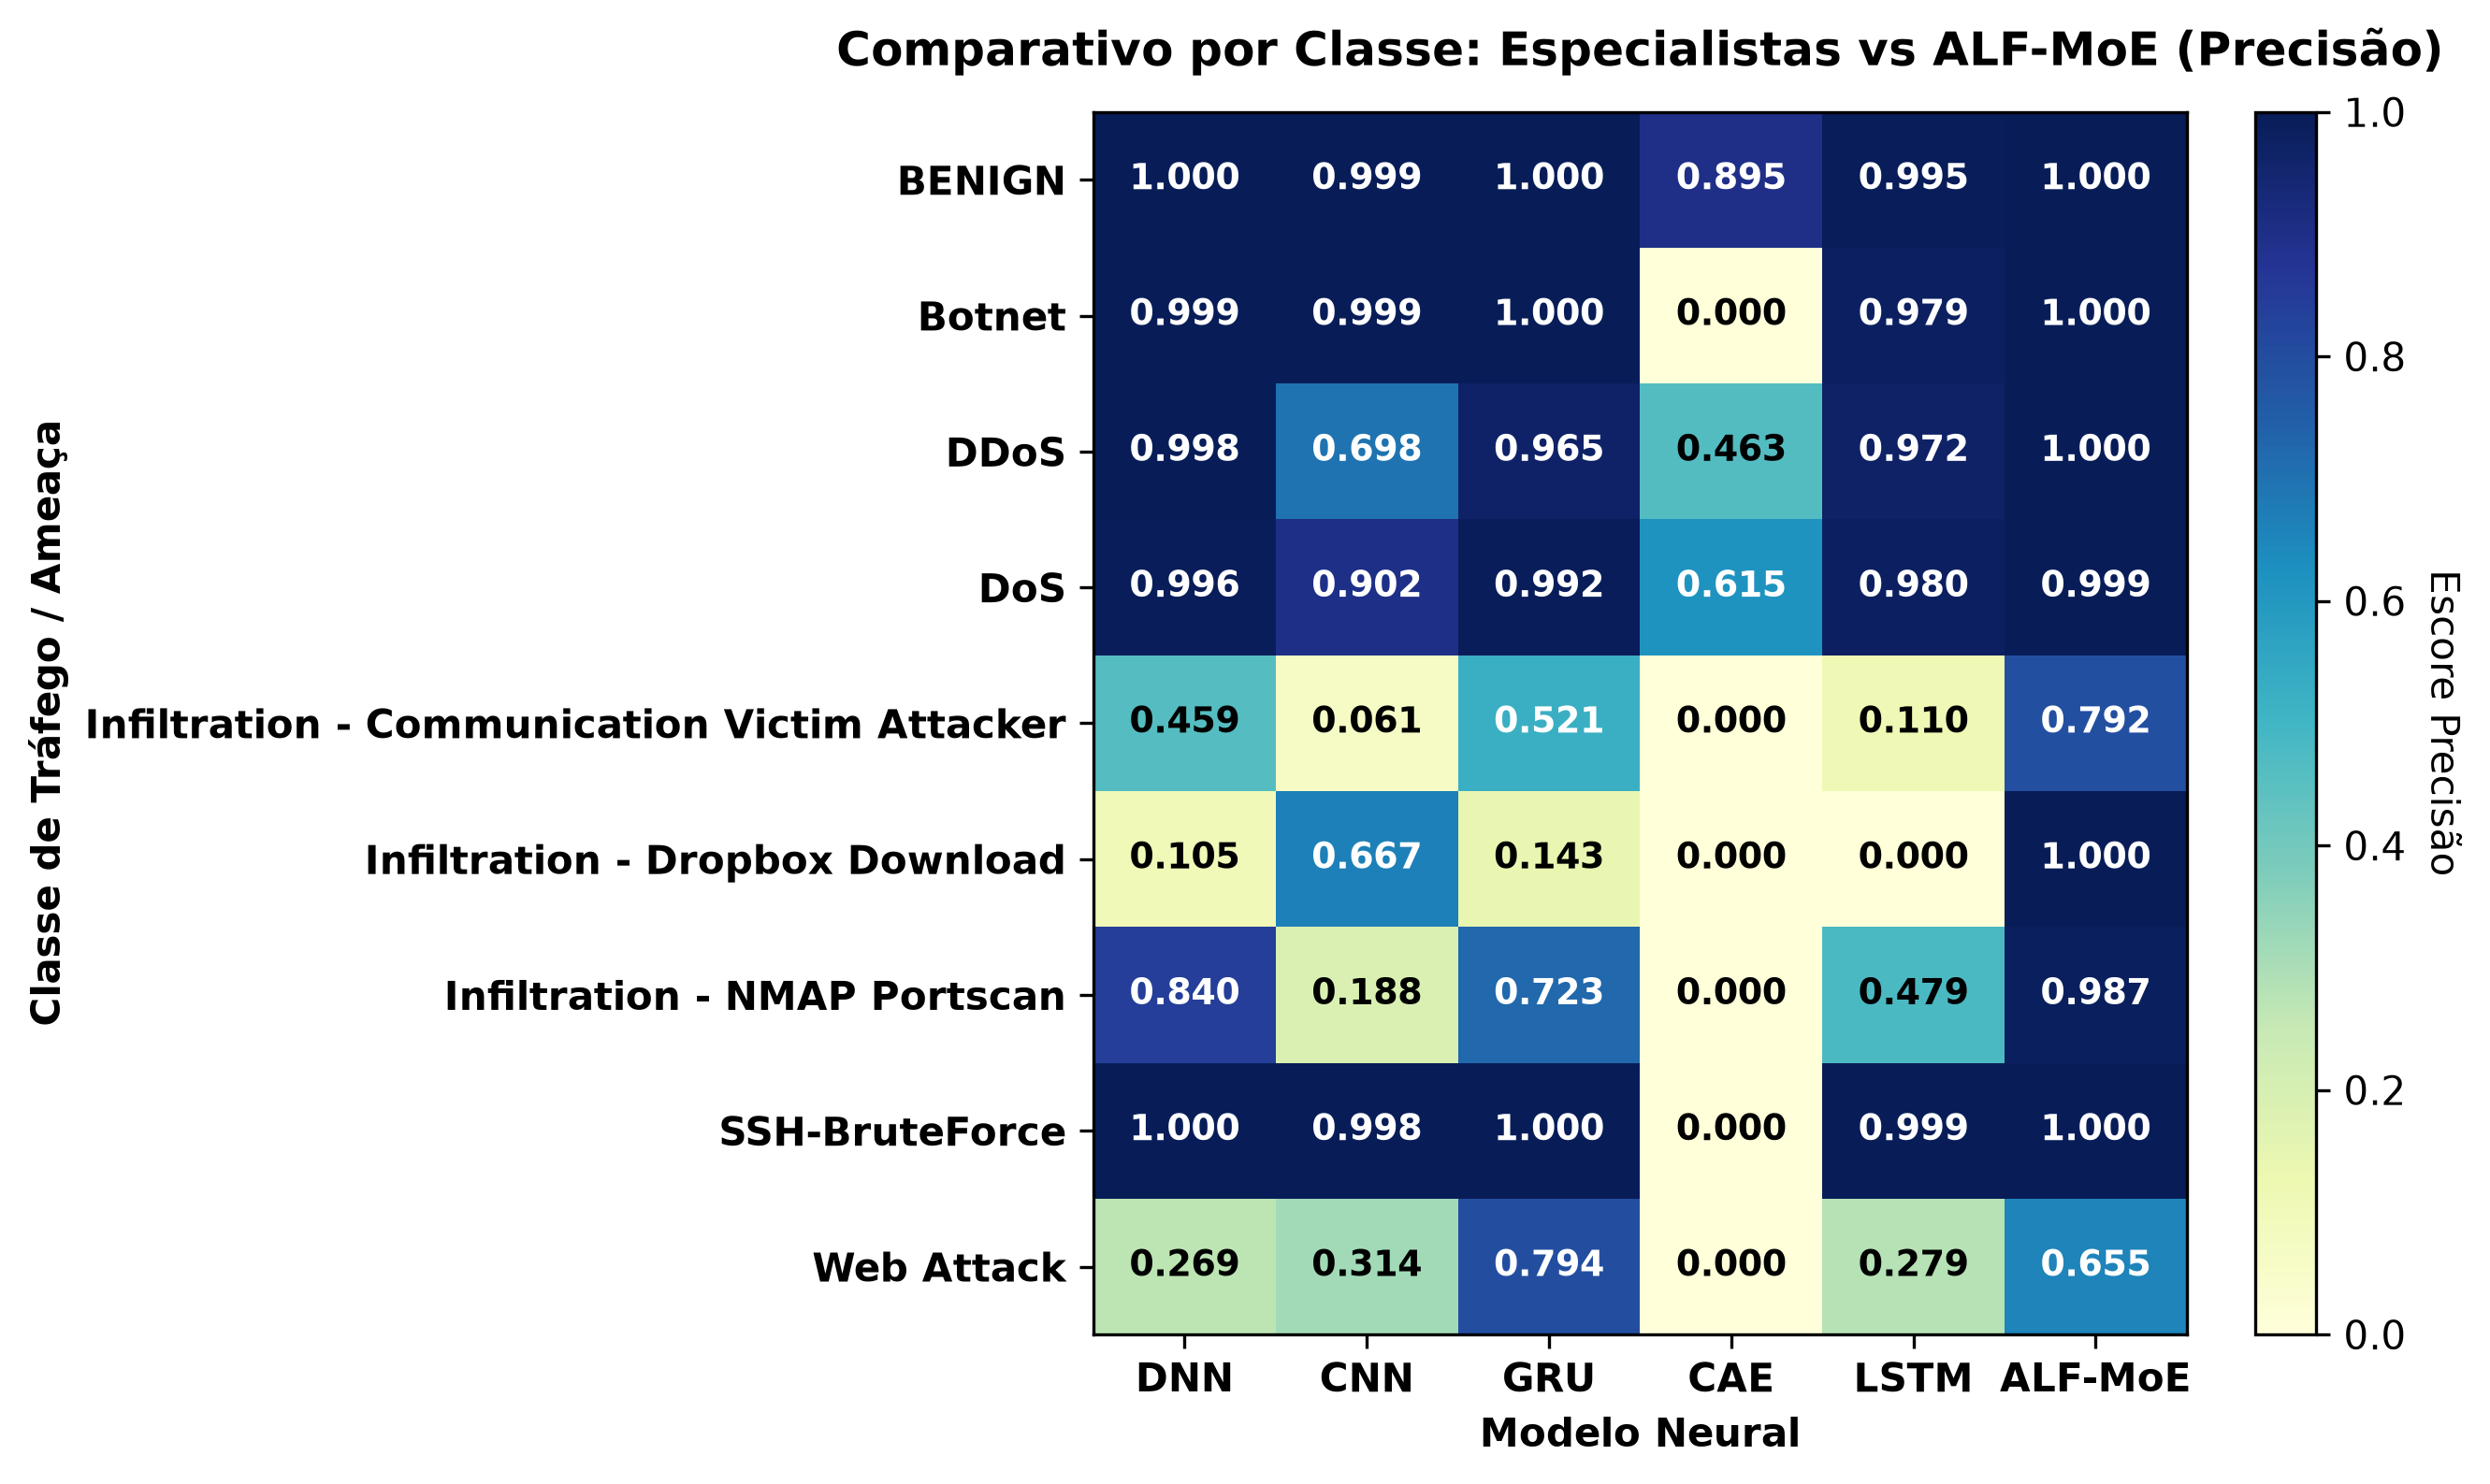

Data behind this chart, as committed beside it:
, DNN, CNN, GRU, CAE, LSTM, ALF-MoE
BENIGN, 0.9997, 0.9994, 0.9997, 0.8951, 0.9946, 0.9998
Botnet, 0.9992, 0.9987, 0.9998, 0.0, 0.9792, 0.9999
DDoS, 0.998, 0.6976, 0.9652, 0.4631, 0.9716, 0.9998
DoS, 0.9958, 0.9023, 0.9924, 0.6151, 0.9798, 0.9988
Infiltration - Communication Victim Atta…, 0.4588, 0.06109, 0.5205, 0.0, 0.1104, 0.7917
Infiltration - Dropbox Download, 0.1053, 0.6667, 0.1429, 0.0, 0.0, 1.0
Infiltration - NMAP Portscan, 0.8399, 0.1881, 0.7232, 0.0, 0.4787, 0.9872
SSH-BruteForce, 0.9995, 0.9979, 0.9999, 0.0, 0.9995, 1.0
Web Attack, 0.2689, 0.314, 0.7941, 0.0, 0.2786, 0.6552
